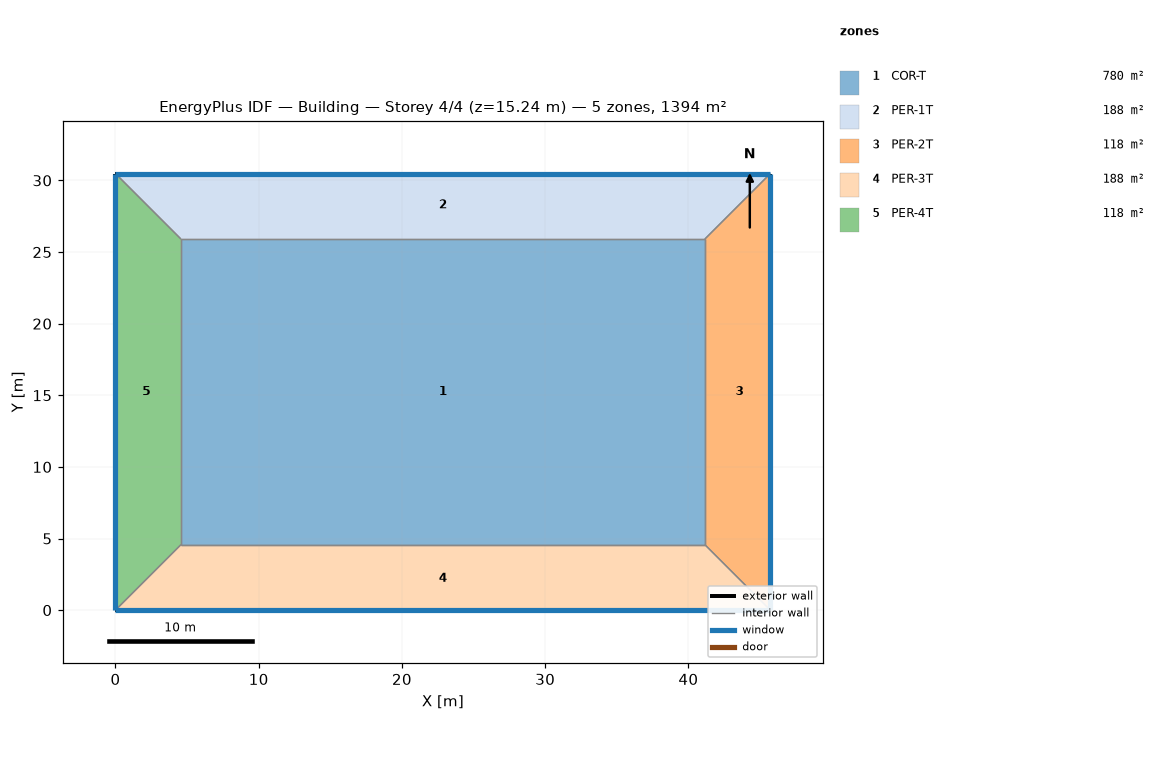
=== STOREY PLAN SPEC (per zone: floor XY polygon, exterior-wall plan segments, windows/doors) ===
zone 1: COR-T  (780.4 m²)
  floor: (41.15, 25.91) (41.15, 4.57) (4.57, 4.57) (4.57, 25.91)
  interior walls: 4
zone 2: PER-1T  (188.1 m²)
  floor: (4.57, 25.91) (0.00, 30.48) (45.72, 30.48) (41.15, 25.91)
  exterior wall: (45.72, 30.48) – (0.00, 30.48)  [45.7 m]
    window: (45.72, 30.48) – (0.00, 30.48)  [69.7 m²]
  interior walls: 3
zone 3: PER-2T  (118.5 m²)
  floor: (41.15, 25.91) (45.72, 30.48) (45.72, 0.00) (41.15, 4.57)
  exterior wall: (45.72, 0.00) – (45.72, 30.48)  [30.5 m]
    window: (45.72, 0.00) – (45.72, 30.48)  [46.5 m²]
  interior walls: 3
zone 4: PER-3T  (188.1 m²)
  floor: (41.15, 4.57) (45.72, 0.00) (0.00, 0.00) (4.57, 4.57)
  exterior wall: (0.00, 0.00) – (45.72, 0.00)  [45.7 m]
    window: (0.00, 0.00) – (45.72, 0.00)  [69.7 m²]
  interior walls: 3
zone 5: PER-4T  (118.5 m²)
  floor: (4.57, 4.57) (0.00, 0.00) (0.00, 30.48) (4.57, 25.91)
  exterior wall: (0.00, 30.48) – (0.00, 0.00)  [30.5 m]
    window: (0.00, 30.48) – (0.00, 0.00)  [46.5 m²]
  interior walls: 3

=== DERIVED (storey summary) ===
Building: Building
Storey: 4 of 4  (floor level z = 15.24 m)
Storey gross floor area: 1393.5 m²
Zones on this storey: 5
  - COR-T: floor 780.4 m²
  - PER-1T: floor 188.1 m²; exterior wall 45.7 m (139.4 m²); 1 window(s) 69.7 m²; WWR 50.0%
  - PER-2T: floor 118.5 m²; exterior wall 30.5 m (92.9 m²); 1 window(s) 46.5 m²; WWR 50.0%
  - PER-3T: floor 188.1 m²; exterior wall 45.7 m (139.4 m²); 1 window(s) 69.7 m²; WWR 50.0%
  - PER-4T: floor 118.5 m²; exterior wall 30.5 m (92.9 m²); 1 window(s) 46.5 m²; WWR 50.0%
Zone adjacency (shared interzone walls):
  - COR-T ↔ PER-1T
  - COR-T ↔ PER-2T
  - COR-T ↔ PER-3T
  - COR-T ↔ PER-4T
  - PER-1T ↔ PER-2T
  - PER-1T ↔ PER-4T
  - PER-2T ↔ PER-3T
  - PER-3T ↔ PER-4T